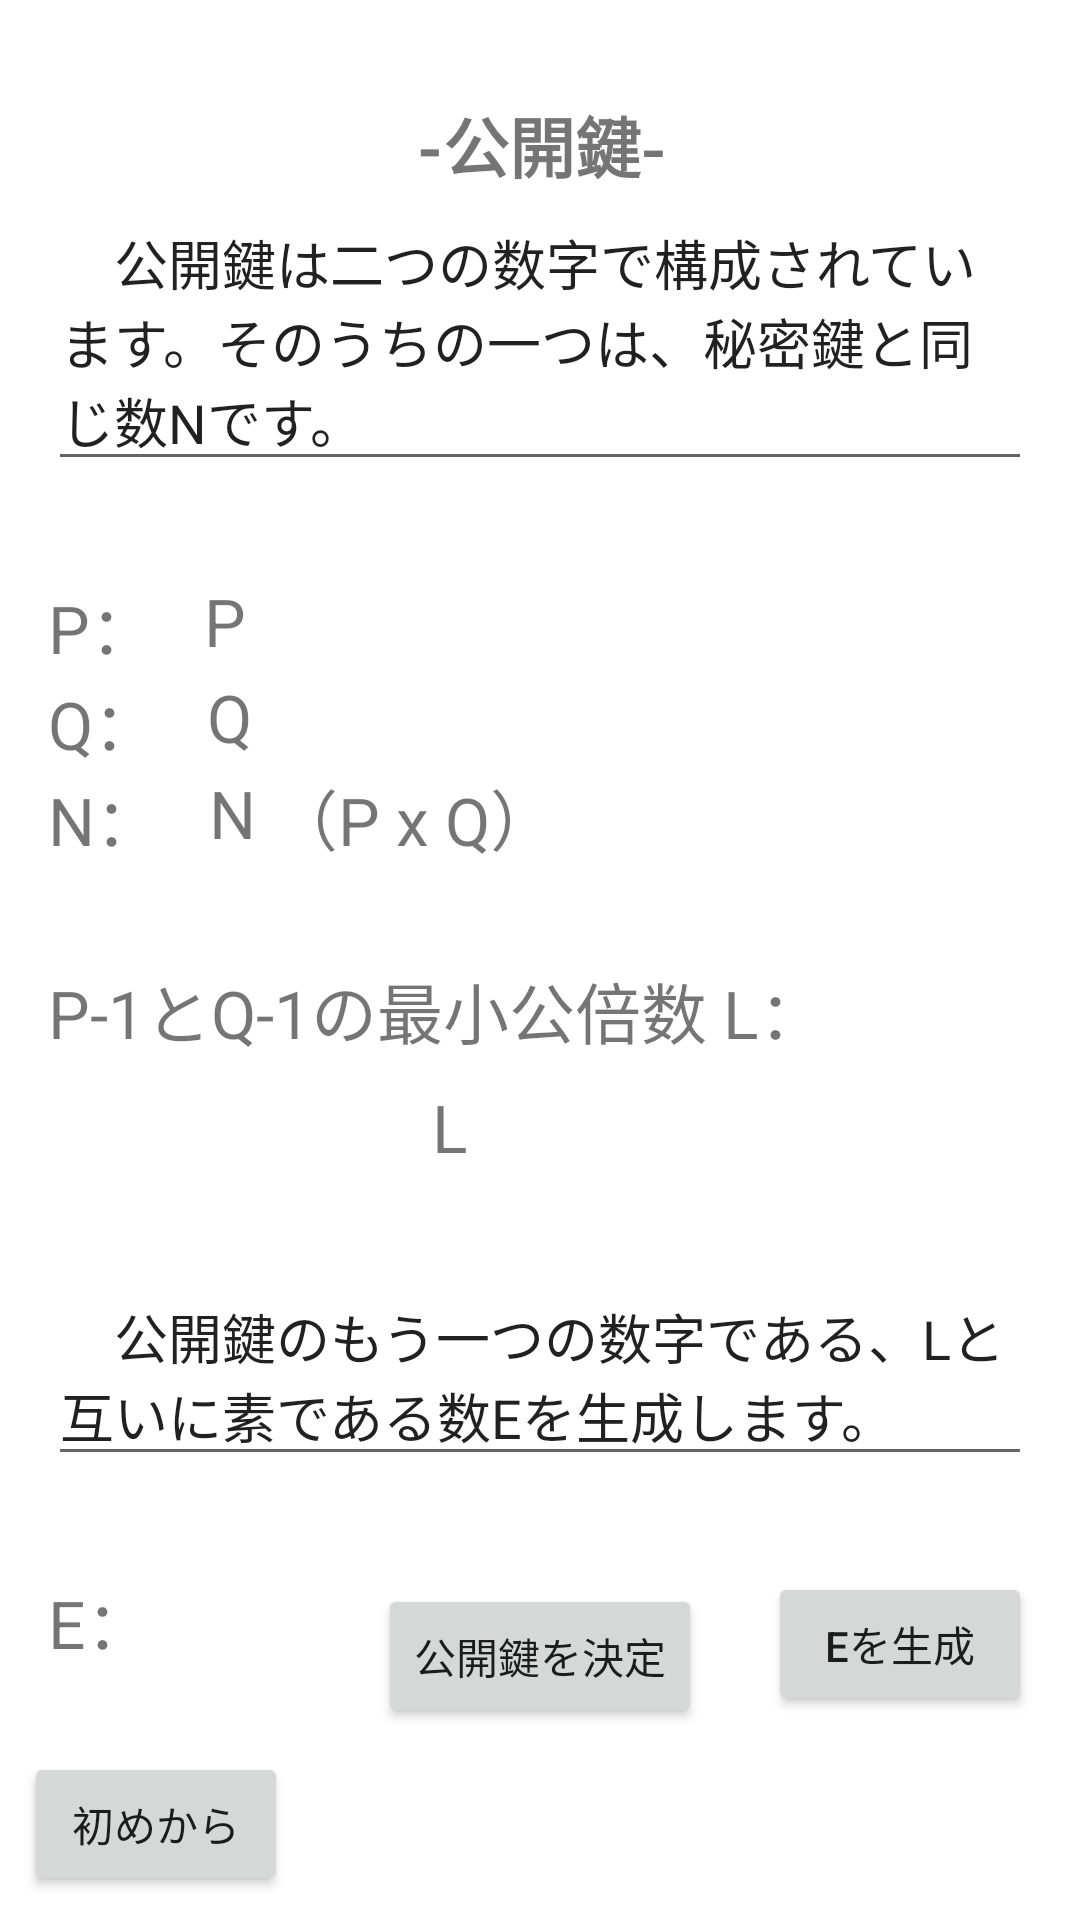

Layout XML and referenced resources for this Android screen:
<!-- AndroidManifest.xml: application theme Theme.AppLearn01 -->
<!-- res/layout/activity_plane_text.xml -->
<?xml version="1.0" encoding="utf-8"?>
<androidx.constraintlayout.widget.ConstraintLayout xmlns:android="http://schemas.android.com/apk/res/android"
    xmlns:app="http://schemas.android.com/apk/res-auto"
    xmlns:tools="http://schemas.android.com/tools"
    android:layout_width="match_parent"
    android:layout_height="match_parent"
    tools:context=".planeText">

    <TextView
        android:id="@+id/textView"
        android:layout_width="wrap_content"
        android:layout_height="wrap_content"
        android:layout_marginTop="32dp"
        android:text="-公開鍵-"
        android:textSize="22dp"
        android:textStyle="bold"
        app:layout_constraintEnd_toEndOf="parent"
        app:layout_constraintStart_toStartOf="parent"
        app:layout_constraintTop_toTopOf="parent" />

    <TextView
        android:id="@+id/numberN"
        android:layout_width="wrap_content"
        android:layout_height="wrap_content"
        android:layout_marginStart="16dp"
        android:layout_marginTop="96dp"
        android:text="N"
        android:textSize="22dp"
        app:layout_constraintStart_toEndOf="@+id/textView3"
        app:layout_constraintTop_toBottomOf="@+id/multiAutoCompleteTextView" />

    <MultiAutoCompleteTextView
        android:id="@+id/multiAutoCompleteTextView"
        android:layout_width="0dp"
        android:layout_height="wrap_content"
        android:layout_marginStart="16dp"
        android:layout_marginEnd="16dp"
        android:text="　公開鍵は二つの数字で構成されています。そのうちの一つは、秘密鍵と同じ数Nです。"
        app:layout_constraintEnd_toEndOf="parent"
        app:layout_constraintStart_toStartOf="parent"
        app:layout_constraintTop_toBottomOf="@+id/textView" />

    <TextView
        android:id="@+id/textView3"
        android:layout_width="wrap_content"
        android:layout_height="wrap_content"
        android:layout_marginTop="96dp"
        android:text="N："
        android:textSize="22dp"
        app:layout_constraintStart_toStartOf="@+id/multiAutoCompleteTextView"
        app:layout_constraintTop_toBottomOf="@+id/multiAutoCompleteTextView" />

    <Button
        android:id="@+id/back2"
        android:layout_width="wrap_content"
        android:layout_height="wrap_content"
        android:layout_marginStart="8dp"
        android:layout_marginBottom="8dp"
        android:text="初めから"
        app:layout_constraintBottom_toBottomOf="parent"
        app:layout_constraintStart_toStartOf="parent" />

    <Button
        android:id="@+id/next4"
        android:layout_width="wrap_content"
        android:layout_height="wrap_content"
        android:layout_marginBottom="64dp"
        android:text="公開鍵を決定"
        app:layout_constraintBottom_toBottomOf="parent"
        app:layout_constraintEnd_toEndOf="parent"
        app:layout_constraintStart_toStartOf="parent" />

    <TextView
        android:id="@+id/textView4"
        android:layout_width="wrap_content"
        android:layout_height="wrap_content"
        android:layout_marginTop="96dp"
        android:text=" （P x Q）"
        android:textSize="22dp"
        app:layout_constraintStart_toEndOf="@+id/numberN"
        app:layout_constraintTop_toBottomOf="@+id/multiAutoCompleteTextView" />

    <TextView
        android:id="@+id/textView6"
        android:layout_width="wrap_content"
        android:layout_height="wrap_content"
        android:layout_marginTop="32dp"
        android:text="P："
        android:textSize="22dp"
        app:layout_constraintStart_toStartOf="@+id/multiAutoCompleteTextView"
        app:layout_constraintTop_toBottomOf="@+id/multiAutoCompleteTextView" />

    <TextView
        android:id="@+id/numberP"
        android:layout_width="wrap_content"
        android:layout_height="wrap_content"
        android:layout_marginStart="16dp"
        android:layout_marginTop="32dp"
        android:text="P"
        android:textSize="22dp"
        app:layout_constraintStart_toEndOf="@+id/textView6"
        app:layout_constraintTop_toBottomOf="@+id/multiAutoCompleteTextView" />

    <TextView
        android:id="@+id/textView8"
        android:layout_width="wrap_content"
        android:layout_height="wrap_content"
        android:layout_marginTop="64dp"
        android:text="Q："
        android:textSize="22dp"
        app:layout_constraintStart_toStartOf="@+id/multiAutoCompleteTextView"
        app:layout_constraintTop_toBottomOf="@+id/multiAutoCompleteTextView" />

    <TextView
        android:id="@+id/numberQ"
        android:layout_width="wrap_content"
        android:layout_height="wrap_content"
        android:layout_marginStart="16dp"
        android:layout_marginTop="64dp"
        android:text="Q"
        android:textSize="22dp"
        app:layout_constraintStart_toEndOf="@+id/textView8"
        app:layout_constraintTop_toBottomOf="@+id/multiAutoCompleteTextView" />

    <TextView
        android:id="@+id/textView11"
        android:layout_width="wrap_content"
        android:layout_height="wrap_content"
        android:layout_marginStart="16dp"
        android:layout_marginTop="32dp"
        android:text="P-1とQ-1の最小公倍数 L： "
        android:textSize="22dp"
        app:layout_constraintStart_toStartOf="parent"
        app:layout_constraintTop_toBottomOf="@+id/textView3" />

    <TextView
        android:id="@+id/numberL"
        android:layout_width="wrap_content"
        android:layout_height="wrap_content"
        android:layout_marginStart="128dp"
        android:layout_marginTop="8dp"
        android:text="L"
        android:textSize="22dp"
        app:layout_constraintStart_toStartOf="@+id/textView11"
        app:layout_constraintTop_toBottomOf="@+id/textView11" />

    <MultiAutoCompleteTextView
        android:id="@+id/multiAutoCompleteTextView2"
        android:layout_width="0dp"
        android:layout_height="wrap_content"
        android:layout_marginStart="16dp"
        android:layout_marginTop="32dp"
        android:layout_marginEnd="16dp"
        android:text="　公開鍵のもう一つの数字である、Lと互いに素である数Eを生成します。"
        app:layout_constraintEnd_toEndOf="parent"
        app:layout_constraintStart_toStartOf="parent"
        app:layout_constraintTop_toBottomOf="@+id/numberL" />

    <TextView
        android:id="@+id/textView13"
        android:layout_width="wrap_content"
        android:layout_height="wrap_content"
        android:layout_marginTop="32dp"
        android:text="E： "
        android:textSize="22dp"
        app:layout_constraintStart_toStartOf="@+id/multiAutoCompleteTextView2"
        app:layout_constraintTop_toBottomOf="@+id/multiAutoCompleteTextView2" />

    <TextView
        android:id="@+id/numberE"
        android:layout_width="wrap_content"
        android:layout_height="wrap_content"
        android:layout_marginStart="16dp"
        android:layout_marginTop="32dp"
        android:text=""
        android:textSize="22dp"
        app:layout_constraintStart_toEndOf="@+id/textView13"
        app:layout_constraintTop_toBottomOf="@+id/multiAutoCompleteTextView2" />

    <Button
        android:id="@+id/buttonE"
        android:layout_width="wrap_content"
        android:layout_height="wrap_content"
        android:layout_marginTop="32dp"
        android:layout_marginEnd="16dp"
        android:text="Eを生成"
        app:layout_constraintEnd_toEndOf="parent"
        app:layout_constraintTop_toBottomOf="@+id/multiAutoCompleteTextView2" />

    <TextView
        android:id="@+id/error2"
        android:layout_width="wrap_content"
        android:layout_height="wrap_content"
        android:text=""
        app:layout_constraintBottom_toTopOf="@+id/next4"
        app:layout_constraintEnd_toEndOf="parent"
        app:layout_constraintStart_toStartOf="parent" />

</androidx.constraintlayout.widget.ConstraintLayout>
<!-- resources referenced by this layout -->
<resources>
  <style name="Theme.AppLearn01" parent="Theme.MaterialComponents.DayNight.DarkActionBar">
          
          <item name="colorPrimary">@color/purple_500</item>
          <item name="colorPrimaryVariant">@color/purple_700</item>
          <item name="colorOnPrimary">@color/white</item>
          
          <item name="colorSecondary">@color/teal_200</item>
          <item name="colorSecondaryVariant">@color/teal_700</item>
          <item name="colorOnSecondary">@color/black</item>
          
          <item name="android:statusBarColor">?attr/colorPrimaryVariant</item>
          
      </style>
  <!-- not gathered from this repository: default colours our renderer supplied (Android Studio template values) -->
  <color name="purple_500">#FF6200EE</color>
  <color name="purple_700">#FF3700B3</color>
  <color name="teal_200">#FF03DAC5</color>
  <color name="teal_700">#FF018786</color>
  <color name="black">#FF000000</color>
  <color name="white">#FFFFFFFF</color>
</resources>
